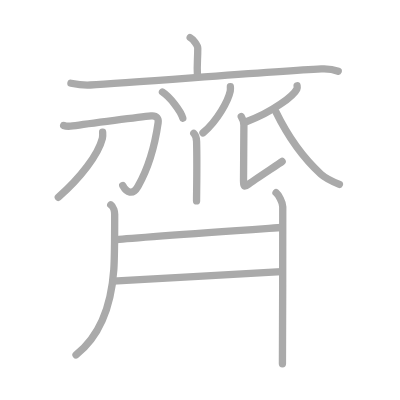
t = 0.00 s
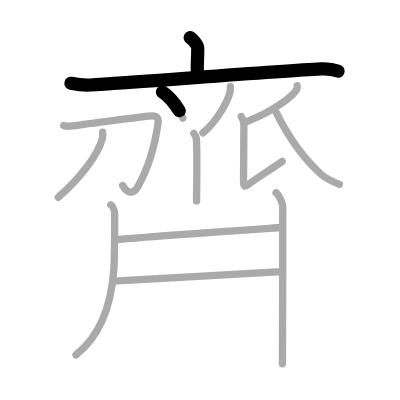
t = 2.75 s
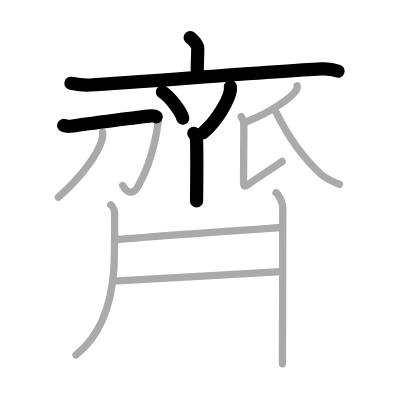
t = 5.50 s
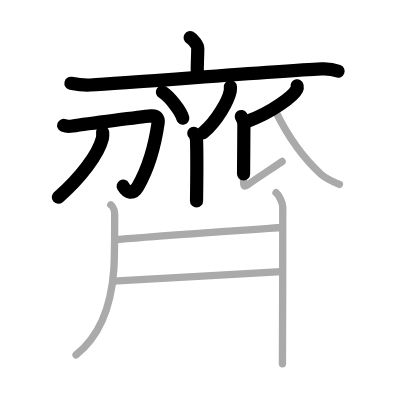
t = 8.50 s
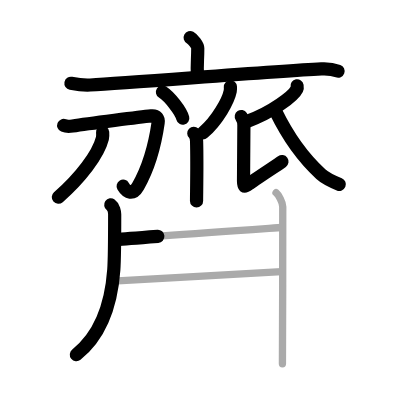
t = 11.25 s
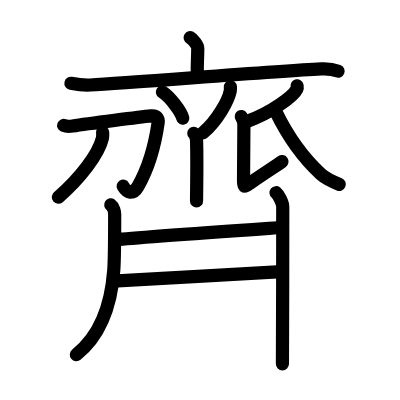
t = 14.00 s

The animated SVG that drew these frames (rendered in a browser with its animation timeline set to each time). Animation: 14 SMIL elements (animate=14); one cycle of 14.00 s.

<?xml version="1.0" standalone="no"?>
<!DOCTYPE svg PUBLIC "-//W3C//DTD SVG 1.1//EN"   "http://www.w3.org/Graphics/SVG/1.1/DTD/svg11.dtd">
<svg width="400px" height="400px"  version="1.1" xmlns="http://www.w3.org/2000/svg">
  <defs>
    <marker id="Triangle" viewBox="0 0 10 10" refX="0" refY="5" markerUnits="strokeWidth" markerWidth="3" style="stroke-opacity:0%;fill:#aaaaaa;" markerHeight="2" orient="auto">
      <path d="M 0 0 L 10 5 L 0 10 z" />
    </marker>
    
    <marker id="Arrow" viewBox="0 0 10 10" refX="5" refY="5" markerUnits="strokeWidth" markerWidth="1.8" style="stroke-opacity:0%;fill:#770000;" markerHeight="2" orient="auto">
      <path d="M 0 4 L 6 4 L 4 1 L 10 5 L 4 9 L 6 6 L 0 6 z" />
        <circle cx="5" cy="5" r="5" />
      </marker>
    
    <marker id="TriangleRed" viewBox="0 0 10 10" refX="0" refY="5" markerUnits="strokeWidth" markerWidth="3" style="stroke-opacity:0%;fill:#CC0000;" markerHeight="2" orient="auto">
      <path d="M 0 0 L 10 5 L 0 10 z" />
    </marker>
    
    <marker id="ArrowRed" viewBox="0 0 10 10" refX="5" refY="5" markerUnits="strokeWidth" markerWidth="1.8" style="stroke-opacity:0%;fill:#CC0000;" markerHeight="2" orient="auto">
      <path d="M 0 4 L 6 4 L 4 1 L 10 5 L 4 9 L 6 6 L 0 6 z" />
        <circle cx="5" cy="5" r="5" />
      </marker>
    
  </defs>
  
  <path style="fill:#ffffff; fill-opacity:100%; fill-rule:evenodd; stroke-width:0;" d="M 0 0 L 400px 0 L 400px 400px L 0 400px L 0 0" />

  <g transform="scale(3.6697247706422 3.6697247706422)">
<path style="fill:none; fill-opacity:0%; fill-rule:evenodd; stroke:#aaaaaa; stroke-opacity:100%; stroke-width: 1.5pt; stroke-linejoin:round; stroke-linecap:round;" d="M51.82 10.25c0.78 0.42 2.07 2.05 2.07 2.89c0 3.09-0.25 4.5-0.1 7.12"></path>
<path style="fill:none; fill-opacity:0%; fill-rule:evenodd; stroke:#aaaaaa; stroke-opacity:100%; stroke-width: 1.5pt; stroke-linejoin:round; stroke-linecap:round;" d="M19.33 22.69c1.73 0.34 3.25 0.59 5.25 0.48c12.16-0.67 49.16-3.68 62.99-4.38c2.03-0.1 3.07 0.04 4.59 0.61"></path>
<path style="fill:none; fill-opacity:0%; fill-rule:evenodd; stroke:#aaaaaa; stroke-opacity:100%; stroke-width: 1.5pt; stroke-linejoin:round; stroke-linecap:round;" d="M44.27 25.08c1.96 1.26 5.05 5.18 5.54 7.13"></path>
<path style="fill:none; fill-opacity:0%; fill-rule:evenodd; stroke:#aaaaaa; stroke-opacity:100%; stroke-width: 1.5pt; stroke-linejoin:round; stroke-linecap:round;" d="M62.78 23.64c0.02 0.3 0.04 0.76-0.04 1.19c-0.51 2.51-3.43 8.01-7.43 11.38"></path>
<path style="fill:none; fill-opacity:0%; fill-rule:evenodd; stroke:#aaaaaa; stroke-opacity:100%; stroke-width: 1.5pt; stroke-linejoin:round; stroke-linecap:round;" d="M52.81 36.33c0.42 0.4 0.72 0.86 0.76 2.17c0.17 6.28-0.01 14.11-0.01 16.25"></path>
<path style="fill:none; fill-opacity:0%; fill-rule:evenodd; stroke:#aaaaaa; stroke-opacity:100%; stroke-width: 1.5pt; stroke-linejoin:round; stroke-linecap:round;" d="M17.35 34.19c0.6 0.24 1.9 0.21 2.43 0.13c4.31-0.68 19.02-2.49 21.41-2.74c1.56-0.16 2.06 0.74 1.9 1.87c-0.9 6.3-2.76 12.55-5.49 17.34c-1.43 2.51-3.1 1.71-4.15-0.24"></path>
<path style="fill:none; fill-opacity:0%; fill-rule:evenodd; stroke:#aaaaaa; stroke-opacity:100%; stroke-width: 1.5pt; stroke-linejoin:round; stroke-linecap:round;" d="M27.97 36.02c0.03 0.42 0.08 1.08-0.07 1.68c-1.13 4.43-5.91 10.68-12.01 16.06"></path>
<path style="fill:none; fill-opacity:0%; fill-rule:evenodd; stroke:#aaaaaa; stroke-opacity:100%; stroke-width: 1.5pt; stroke-linejoin:round; stroke-linecap:round;" d="M80.96 23.39c0.04 0.22 0.08 0.56-0.07 0.87c-0.88 1.84-6.72 6.35-13.61 8.83"></path>
<path style="fill:none; fill-opacity:0%; fill-rule:evenodd; stroke:#aaaaaa; stroke-opacity:100%; stroke-width: 1.5pt; stroke-linejoin:round; stroke-linecap:round;" d="M65.75 31.77c0.41 0.61 0.71 1.43 0.71 2.34c0 0.92-0.1 13.82-0.1 15.25c0 1.43 0.1 1.83 1.42 0.81c1.32-1.02 8.29-5.56 9.1-6.17"></path>
<path style="fill:none; fill-opacity:0%; fill-rule:evenodd; stroke:#aaaaaa; stroke-opacity:100%; stroke-width: 1.5pt; stroke-linejoin:round; stroke-linecap:round;" d="M75.12 30.36c2.38 4.89 6.63 11.89 12.31 17.08c1.37 1.25 3.27 2.07 5.06 2.81"></path>
<path style="fill:none; fill-opacity:0%; fill-rule:evenodd; stroke:#aaaaaa; stroke-opacity:100%; stroke-width: 1.5pt; stroke-linejoin:round; stroke-linecap:round;" d="M30.18 55.82c0.79 0.56 1.07 1.98 1.07 2.59c0 3.29-0.15 13.84-0.24 15.11c-0.52 7.23-2.52 17.06-10.29 23.19"></path>
<path style="fill:none; fill-opacity:0%; fill-rule:evenodd; stroke:#aaaaaa; stroke-opacity:100%; stroke-width: 1.5pt; stroke-linejoin:round; stroke-linecap:round;" d="M31.8 65.32c4.95-0.57 41.45-3.07 44.95-3.32"></path>
<path style="fill:none; fill-opacity:0%; fill-rule:evenodd; stroke:#aaaaaa; stroke-opacity:100%; stroke-width: 1.5pt; stroke-linejoin:round; stroke-linecap:round;" d="M30.79 76.63c4.46-0.13 39.96-2.38 45.92-2.59"></path>
<path style="fill:none; fill-opacity:0%; fill-rule:evenodd; stroke:#aaaaaa; stroke-opacity:100%; stroke-width: 1.5pt; stroke-linejoin:round; stroke-linecap:round;" d="M75.22 52.51c0.69 0.56 1.83 2.71 1.83 3.83c0 4.4-0.02 39.65-0.09 42.8"></path>

<path style="fill:none; fill-opacity:0%; fill-rule:evenodd; stroke:#000000; stroke-opacity:100%; stroke-width: 2.7pt; stroke-linejoin:round; stroke-linecap:round;" d="M51.82 10.25c0.78 0.42 2.07 2.05 2.07 2.89c0 3.09-0.25 4.5-0.1 7.12" pathLength="100" stroke-dashoffset="100" stroke-dasharray="100 105"><animate id="dashAnim1" attributeName="stroke-dashoffset" from="100" to="0" dur="1s" calcMode="linear" fill="freeze"/></path>
<path style="fill:none; fill-opacity:0%; fill-rule:evenodd; stroke:#000000; stroke-opacity:100%; stroke-width: 2.7pt; stroke-linejoin:round; stroke-linecap:round;" d="M19.33 22.69c1.73 0.34 3.25 0.59 5.25 0.48c12.16-0.67 49.16-3.68 62.99-4.38c2.03-0.1 3.07 0.04 4.59 0.61" pathLength="100" stroke-dashoffset="100" stroke-dasharray="100 105"><animate id="dashAnim2" attributeName="stroke-dashoffset" from="100" to="0" dur="1s" calcMode="linear" begin="dashAnim1.end" fill="freeze"/></path>
<path style="fill:none; fill-opacity:0%; fill-rule:evenodd; stroke:#000000; stroke-opacity:100%; stroke-width: 2.7pt; stroke-linejoin:round; stroke-linecap:round;" d="M44.27 25.08c1.96 1.26 5.05 5.18 5.54 7.13" pathLength="100" stroke-dashoffset="100" stroke-dasharray="100 105"><animate id="dashAnim3" attributeName="stroke-dashoffset" from="100" to="0" dur="1s" calcMode="linear" begin="dashAnim2.end" fill="freeze"/></path>
<path style="fill:none; fill-opacity:0%; fill-rule:evenodd; stroke:#000000; stroke-opacity:100%; stroke-width: 2.7pt; stroke-linejoin:round; stroke-linecap:round;" d="M62.78 23.64c0.02 0.3 0.04 0.76-0.04 1.19c-0.51 2.51-3.43 8.01-7.43 11.38" pathLength="100" stroke-dashoffset="100" stroke-dasharray="100 105"><animate id="dashAnim4" attributeName="stroke-dashoffset" from="100" to="0" dur="1s" calcMode="linear" begin="dashAnim3.end" fill="freeze"/></path>
<path style="fill:none; fill-opacity:0%; fill-rule:evenodd; stroke:#000000; stroke-opacity:100%; stroke-width: 2.7pt; stroke-linejoin:round; stroke-linecap:round;" d="M52.81 36.33c0.42 0.4 0.72 0.86 0.76 2.17c0.17 6.28-0.01 14.11-0.01 16.25" pathLength="100" stroke-dashoffset="100" stroke-dasharray="100 105"><animate id="dashAnim5" attributeName="stroke-dashoffset" from="100" to="0" dur="1s" calcMode="linear" begin="dashAnim4.end" fill="freeze"/></path>
<path style="fill:none; fill-opacity:0%; fill-rule:evenodd; stroke:#000000; stroke-opacity:100%; stroke-width: 2.7pt; stroke-linejoin:round; stroke-linecap:round;" d="M17.35 34.19c0.6 0.24 1.9 0.21 2.43 0.13c4.31-0.68 19.02-2.49 21.41-2.74c1.56-0.16 2.06 0.74 1.9 1.87c-0.9 6.3-2.76 12.55-5.49 17.34c-1.43 2.51-3.1 1.71-4.15-0.24" pathLength="100" stroke-dashoffset="100" stroke-dasharray="100 105"><animate id="dashAnim6" attributeName="stroke-dashoffset" from="100" to="0" dur="1s" calcMode="linear" begin="dashAnim5.end" fill="freeze"/></path>
<path style="fill:none; fill-opacity:0%; fill-rule:evenodd; stroke:#000000; stroke-opacity:100%; stroke-width: 2.7pt; stroke-linejoin:round; stroke-linecap:round;" d="M27.97 36.02c0.03 0.42 0.08 1.08-0.07 1.68c-1.13 4.43-5.91 10.68-12.01 16.06" pathLength="100" stroke-dashoffset="100" stroke-dasharray="100 105"><animate id="dashAnim7" attributeName="stroke-dashoffset" from="100" to="0" dur="1s" calcMode="linear" begin="dashAnim6.end" fill="freeze"/></path>
<path style="fill:none; fill-opacity:0%; fill-rule:evenodd; stroke:#000000; stroke-opacity:100%; stroke-width: 2.7pt; stroke-linejoin:round; stroke-linecap:round;" d="M80.96 23.39c0.04 0.22 0.08 0.56-0.07 0.87c-0.88 1.84-6.72 6.35-13.61 8.83" pathLength="100" stroke-dashoffset="100" stroke-dasharray="100 105"><animate id="dashAnim8" attributeName="stroke-dashoffset" from="100" to="0" dur="1s" calcMode="linear" begin="dashAnim7.end" fill="freeze"/></path>
<path style="fill:none; fill-opacity:0%; fill-rule:evenodd; stroke:#000000; stroke-opacity:100%; stroke-width: 2.7pt; stroke-linejoin:round; stroke-linecap:round;" d="M65.75 31.77c0.41 0.61 0.71 1.43 0.71 2.34c0 0.92-0.1 13.82-0.1 15.25c0 1.43 0.1 1.83 1.42 0.81c1.32-1.02 8.29-5.56 9.1-6.17" pathLength="100" stroke-dashoffset="100" stroke-dasharray="100 105"><animate id="dashAnim9" attributeName="stroke-dashoffset" from="100" to="0" dur="1s" calcMode="linear" begin="dashAnim8.end" fill="freeze"/></path>
<path style="fill:none; fill-opacity:0%; fill-rule:evenodd; stroke:#000000; stroke-opacity:100%; stroke-width: 2.7pt; stroke-linejoin:round; stroke-linecap:round;" d="M75.12 30.36c2.38 4.89 6.63 11.89 12.31 17.08c1.37 1.25 3.27 2.07 5.06 2.81" pathLength="100" stroke-dashoffset="100" stroke-dasharray="100 105"><animate id="dashAnim10" attributeName="stroke-dashoffset" from="100" to="0" dur="1s" calcMode="linear" begin="dashAnim9.end" fill="freeze"/></path>
<path style="fill:none; fill-opacity:0%; fill-rule:evenodd; stroke:#000000; stroke-opacity:100%; stroke-width: 2.7pt; stroke-linejoin:round; stroke-linecap:round;" d="M30.18 55.82c0.79 0.56 1.07 1.98 1.07 2.59c0 3.29-0.15 13.84-0.24 15.11c-0.52 7.23-2.52 17.06-10.29 23.19" pathLength="100" stroke-dashoffset="100" stroke-dasharray="100 105"><animate id="dashAnim11" attributeName="stroke-dashoffset" from="100" to="0" dur="1s" calcMode="linear" begin="dashAnim10.end" fill="freeze"/></path>
<path style="fill:none; fill-opacity:0%; fill-rule:evenodd; stroke:#000000; stroke-opacity:100%; stroke-width: 2.7pt; stroke-linejoin:round; stroke-linecap:round;" d="M31.8 65.32c4.95-0.57 41.45-3.07 44.95-3.32" pathLength="100" stroke-dashoffset="100" stroke-dasharray="100 105"><animate id="dashAnim12" attributeName="stroke-dashoffset" from="100" to="0" dur="1s" calcMode="linear" begin="dashAnim11.end" fill="freeze"/></path>
<path style="fill:none; fill-opacity:0%; fill-rule:evenodd; stroke:#000000; stroke-opacity:100%; stroke-width: 2.7pt; stroke-linejoin:round; stroke-linecap:round;" d="M30.79 76.63c4.46-0.13 39.96-2.38 45.92-2.59" pathLength="100" stroke-dashoffset="100" stroke-dasharray="100 105"><animate id="dashAnim13" attributeName="stroke-dashoffset" from="100" to="0" dur="1s" calcMode="linear" begin="dashAnim12.end" fill="freeze"/></path>
<path style="fill:none; fill-opacity:0%; fill-rule:evenodd; stroke:#000000; stroke-opacity:100%; stroke-width: 2.7pt; stroke-linejoin:round; stroke-linecap:round;" d="M75.22 52.51c0.69 0.56 1.83 2.71 1.83 3.83c0 4.4-0.02 39.65-0.09 42.8" pathLength="100" stroke-dashoffset="100" stroke-dasharray="100 105"><animate id="dashAnim14" attributeName="stroke-dashoffset" from="100" to="0" dur="1s" calcMode="linear" begin="dashAnim13.end" fill="freeze"/></path>

</g>

</svg>  
          
